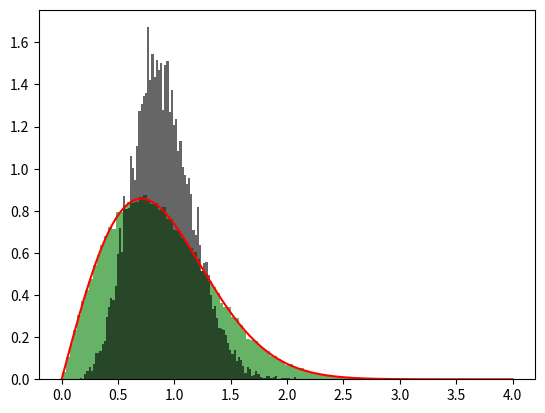

Write Python code to recreate this figure.
"Oppgave 1: a) Her må man summere sammen f(0), f(1) og f(2), som er 0.05 + 0.1 + 0.25 = 0.40."

import numpy as np
import matplotlib.pyplot as plt


def simX(n):
    f_x = np.array([0.05,0.10,0.25,0.40,0.15,0.05])

    F_x = [np.sum(f_x[:i]) for i in range(1,7)]
        # verdimengde
    x = np.arange(6)
        # for lagring av realisasjoner
    x_sim = np.zeros(n)
    for i in range(n):      # vi simulerer hver og en x for seg
        u = np.random.uniform()        # en realisasjon fra U(0,1)
        if(u < F_x[0]):        # hvis u er mindre enn den laveste
        # verdien i F_x vil
        # vi at realisasjonen skal være 0
            x_sim[i] = x[0]
        elif(u <= F_x[1]): # hvis u er mindre enn den nest
        # laveste verdien (men større enn laveste)
        # vil vi at x skal bli 1
            x_sim[i] = x[1]
        elif(u <= F_x[2]):
            x_sim[i] = x[2]
        elif(u <= F_x[3]):
            x_sim[i] = x[3]
        elif(u <= F_x[4]):
            x_sim[i] = x[4]
        elif(u > F_x[4]):
            x_sim[i] = x[5]
    return x_sim

"""
n = 1000000
x_simulert = simX(n)
a = 0

for i in range(len(x_simulert)):
    if x_simulert[i] <= 2:
        a += 1

print(" Sannsynligheten for at X er mindre enn eller lik 2 er ", a/n)
"""
"""
n = 200_000
x_simulert = simX(n)
E = sum(x_simulert)/n
print(f'Tilnermet verdi for E(x) med {n} simuleringer: ', E)



Var = (sum(x_simulert**2) - n*E**2)/(n-1)
print(f'Standartdavviket SD(x) er med {n} simuleringer tilnermet til: ', np.sqrt(Var))

print(np.std(x_simulert, ddof=1))
"""

def simX2(n, alpha):
    results = []
    for i in range(n):
        u = np.random.uniform()
        results.append(np.sqrt(-np.log(1-u)*alpha))
    return np.array(results)

def f(x, alpha):
    return (2*x/alpha)*np.exp(-x**2/alpha)
    
x_verdier = np.linspace(0, 4, 500)

plt.hist(simX2(100000, 1), bins=100, density=True, alpha=0.6, color='g')
plt.plot(x_verdier, f(x_verdier, 1), color='r')
plt.show()



def simY(n):
    res = np.zeros(n)
    
    for i in range(n):
        U = np.zeros(5)
        
        for j in range(5):
            u = np.random.uniform()
            U[j] = u
        
        a = np.array([np.sqrt(-np.log(1-U[0])),np.sqrt(-np.log(1-U[1])), 0, 0, 0])
        
        for k in range(2, 5):
            b = np.sqrt(-np.log(1-U[k])*1.2)
            a[k] = b
            
        a = np.sort(a)
        res[i] = a[2]
    return res

y = simY(10_000)

plt.hist(y, bins=100, density=True, alpha=0.6, color='k')
plt.show()

P_hat = np.mean(y >= 1)
print(f'P(Y >= 1) er omtrent {P_hat}')
print(f'P(Y >= 1 | Y > 0.75) er omtrent {(P_hat/np.mean(y > 0.75)):.5f}')

print(f'Forventningsverdien til Y er omtrent {np.mean(y):.5f}')
print(f'Standardavviket er omtrent {np.std(y, ddof=1):.5f}')